Image classification data set "abeilles-cap200" (axelcarlier/abeilles-cap200 on GitHub). Class labels (73): Amegilla quadrifasciata, Andrena agilissima, Andrena bicolor, Andrena cineraria, Andrena clarkella, Andrena denticulata, Andrena flavipes, Andrena florea, Andrena fulva, Andrena gravida, Andrena haemorrhoa, Andrena hattorfiana, Andrena nigroaenea, Andrena nitida, Andrena nycthemera, Andrena thoracica, Andrena vaga, Andrena ventralis, Anthidiellum strigatum, Anthidium florentinum, Anthidium manicatum, Anthidium oblongatum, Anthidium septemspinosum, Anthophora bimaculata, Anthophora furcata, Anthophora plumipes, Apis mellifera, Apis mellifera iberiensis, Bombus argillaceus, Bombus bohemicus, Bombus campestris, Bombus hortorum, Bombus humilis, Bombus hypnorum, Bombus lapidarius, Bombus lucorum, Bombus muscorum, Bombus pascuorum, Bombus pratorum, Bombus ruderatus, Bombus rupestris, Bombus sylvarum, Bombus terrestris, Bombus terrestris lusitanicus, Bombus vestalis, Ceratina cucurbitina, Chelostoma florisomne, Colletes cunicularius, Colletes hederae, Dasypoda hirtipes, Halictus rubicundus, Halictus scabiosae, Halictus sexcinctus, Heriades truncorum, Hylaeus variegatus, Lithurgus chrysurus, Macropis europaea, Megachile centuncularis, Megachile ericetorum, Megachile sculpturalis, Melecta albifrons, Nomada goodeniana, Nomada lathburiana, Osmia aurulenta, Osmia bicolor, Osmia bicornis, Osmia caerulescens, Osmia cornuta, Rhodanthidium septemdentatum, Rhodanthidium sticticum, Sphecodes albilabris, Xylocopa valga, Xylocopa violacea.

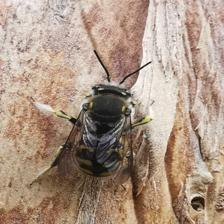
Label: Anthidium manicatum

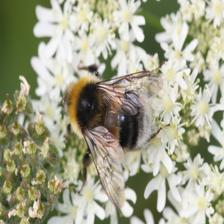
Label: Bombus lucorum

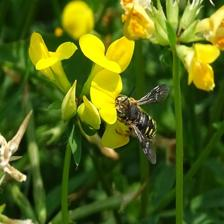
Label: Anthidium oblongatum

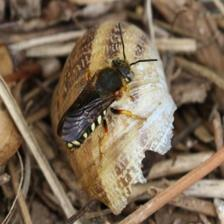
Label: Rhodanthidium septemdentatum

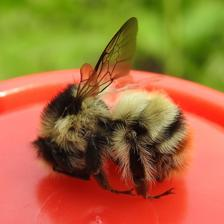
Label: Bombus sylvarum

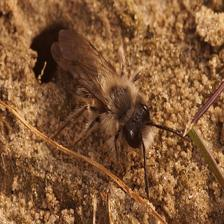
Label: Andrena nycthemera
